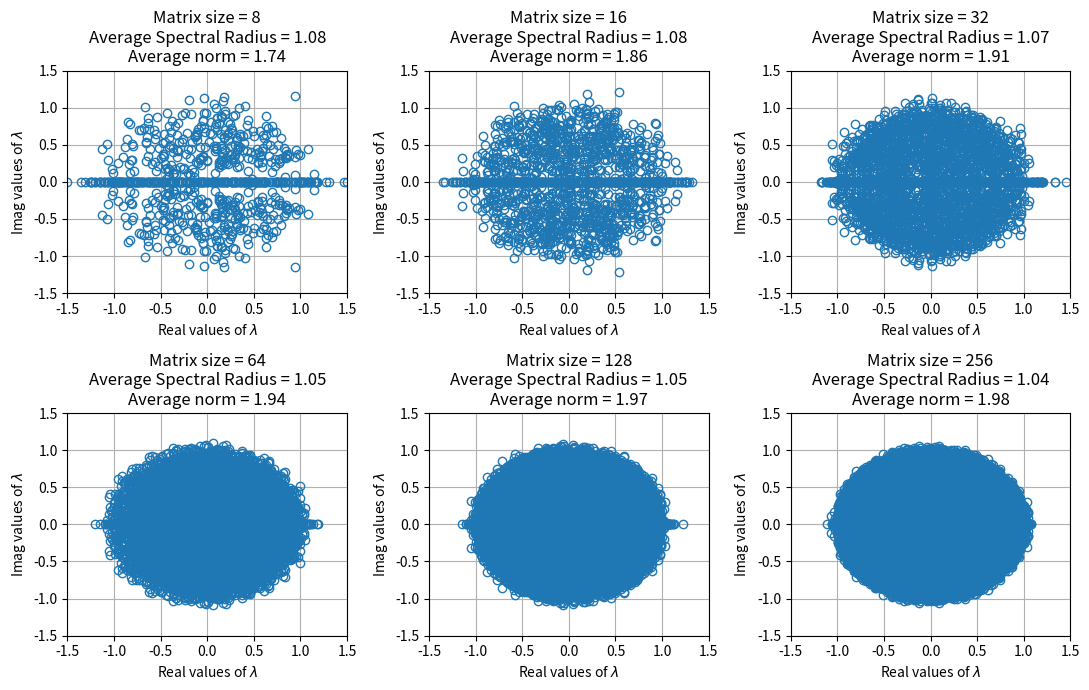
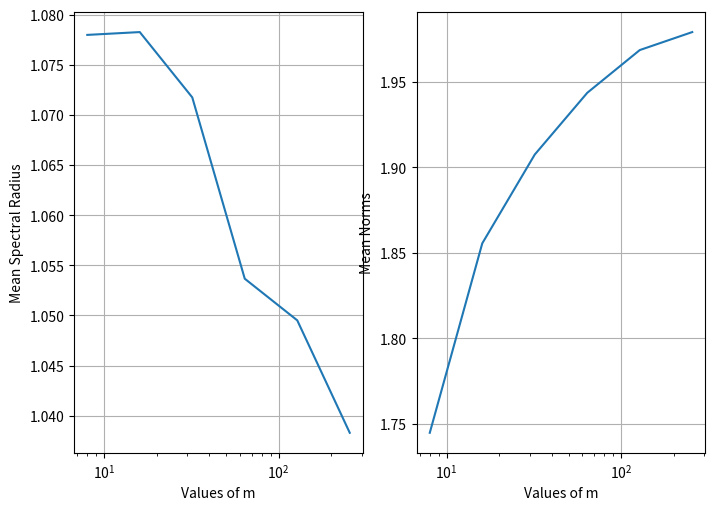

The script that saved these images, in order:
# [redacted]
import numpy as np
from numpy import linalg as la
import matplotlib.pyplot as plt

# For debugging purposes. If set True the size of the current 100 matrices and the size of rho/lambda/norms
#   is printed.
DEBUG = False

# Generate the figure that's going to have the values of lambda plotted.
# FYI, lambda list will contain all the Eigen values
fig, axs = plt.subplots(2, 3, figsize=(11, 7))
fig.tight_layout()
axs = axs.flatten()
lims = (-1.5, 1.5)
plt_title = "Matrix size = {}\nAverage Spectral Radius = {:.2f}\nAverage norm = {:.2f}"

m_vals = []
mean_max_rho_vals = []
mean_norms = []

for n in range(3, 9):
    m = 2 ** n
    rho = np.array([])
    lam = np.array([])
    norms = np.array([])

    for i in range(1, 100):
        # THIS DOESN'T WORK, STEVIE!
        # A = np.random.rand(m, m) / np.sqrt(m)
        A = np.random.normal(loc=0,                 # Mean
                             scale=1/np.sqrt(m),    # Standard Deviation
                             size=(m, m))           # Dimensions of matrix
        eigs_tmp = la.eigvals(A)
        rho = np.append(rho, max(abs(eigs_tmp)))
        lam = np.append(lam, eigs_tmp)
        # In the solution it's like this
        # norms = np.append(la.norm(A, 2))
        norms = np.append(norms, la.norm(A, 2))

    if DEBUG:
        print("Size of 100 Matrixes: {}x{}\n".format(m, m),
              "Size of rho: {}\n".format(rho.size),
              "Size of lam: {}\n".format(lam.size),
              "Size of norms: {}\n".format(norms.size))

    m_vals.append(m)
    mean_max_rho_vals.append(np.mean(rho))
    mean_norms.append(np.mean(norms))

    real_lam = np.real(lam)
    imag_lam = np.imag(lam)
    plt.tight_layout()
    axs[n - 3].plot(real_lam, imag_lam, 'o', mfc='none')
    axs[n - 3].set(xlim=lims, ylim=lims)
    axs[n - 3].grid()
    axs[n - 3].set(xlabel='Real values of $\lambda$', ylabel='Imag values of $\lambda$')
    axs[n - 3].set_title(plt_title.format(m,
                                          mean_max_rho_vals[-1],
                                          mean_norms[-1]))

fig, axs = plt.subplots(1, 2, figsize=(7, 5))
fig.tight_layout()
axs = axs.flatten()

axs[0].semilogx(m_vals, mean_max_rho_vals)
axs[0].grid()
axs[0].set(xlabel='Values of m', ylabel='Mean Spectral Radius')

axs[1].semilogx(m_vals, mean_norms)
axs[1].grid()
axs[1].set(xlabel='Values of m', ylabel='Mean Norms')